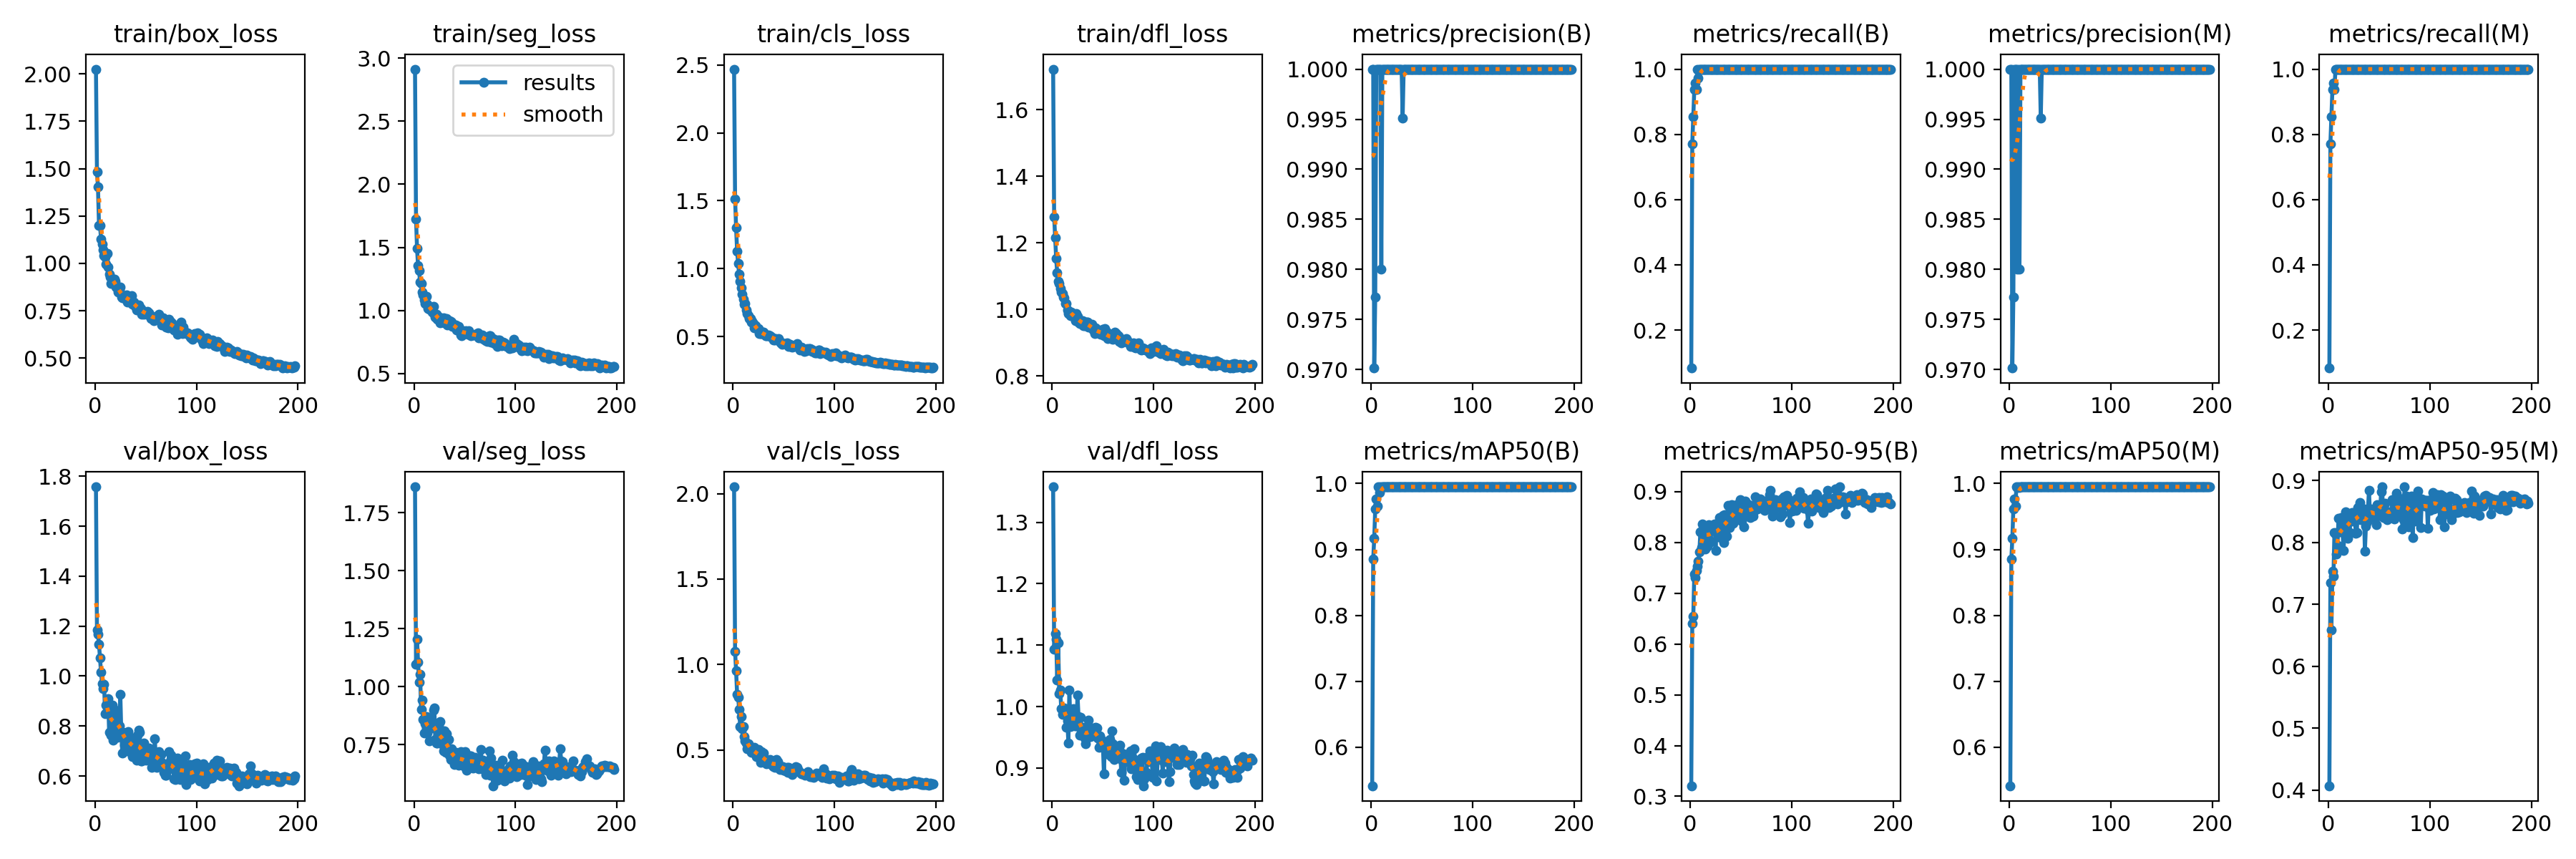

Values plotted in this chart, from the file beside it:
epoch, train/box_loss, train/seg_loss, train/cls_loss, train/dfl_loss, metrics/precision(B), metrics/recall(B), metrics/mAP50(B), metrics/mAP50-95(B), metrics/precision(M), metrics/recall(M), metrics/mAP50(M), metrics/mAP50-95(M), val/box_loss, val/seg_loss, val/cls_loss, val/dfl_loss, lr/pg0, lr/pg1, lr/pg2
1, 2.025, 2.914, 2.47, 1.722, 1, 0.08333, 0.5417, 0.3208, 1, 0.08333, 0.5417, 0.4073, 1.758, 1.861, 2.04, 1.358, 0.0005503, 0.0005503, 0.0005503
2, 1.484, 1.726, 1.514, 1.279, 1, 0.7708, 0.8853, 0.6403, 1, 0.7708, 0.8853, 0.7348, 1.183, 1.097, 1.075, 1.094, 0.001106, 0.001106, 0.001106
3, 1.402, 1.49, 1.301, 1.216, 0.9701, 0.8542, 0.9167, 0.6548, 0.9701, 0.8542, 0.9167, 0.6588, 1.166, 1.203, 0.9634, 1.119, 0.001661, 0.001661, 0.001661
4, 1.2, 1.353, 1.129, 1.153, 0.9773, 0.9375, 0.9618, 0.7373, 0.9773, 0.9375, 0.9618, 0.7533, 1.127, 1.106, 0.8249, 1.11, 0.001666, 0.001666, 0.001666
5, 1.202, 1.317, 1.04, 1.111, 1, 0.9583, 0.9766, 0.731, 1, 0.9583, 0.9766, 0.7459, 1.073, 1.021, 0.8097, 1.043, 0.001666, 0.001666, 0.001666
6, 1.128, 1.222, 0.9586, 1.085, 1, 0.9375, 0.9662, 0.7454, 1, 0.9375, 0.9662, 0.8163, 1.015, 1.053, 0.7375, 1.104, 0.001665, 0.001665, 0.001665
7, 1.103, 1.212, 0.9056, 1.078, 1, 1, 0.995, 0.7534, 1, 1, 0.995, 0.8133, 0.9695, 0.9033, 0.6371, 1.021, 0.001664, 0.001664, 0.001664
8, 1.07, 1.147, 0.8595, 1.063, 1, 0.9735, 0.986, 0.7637, 0.98, 1, 0.9942, 0.7814, 0.9501, 0.9428, 0.6937, 1.027, 0.001663, 0.001663, 0.001663
9, 1.042, 1.125, 0.813, 1.052, 1, 1, 0.995, 0.7812, 1, 1, 0.995, 0.7956, 0.9675, 0.8584, 0.6225, 0.996, 0.001662, 0.001662, 0.001662
10, 1.033, 1.083, 0.7747, 1.047, 0.98, 1, 0.9942, 0.8212, 0.98, 1, 0.9942, 0.8388, 0.8505, 0.8012, 0.6369, 0.9869, 0.001661, 0.001661, 0.001661
11, 0.9961, 1.056, 0.7375, 1.038, 1, 1, 0.995, 0.79, 1, 1, 0.995, 0.8194, 0.8838, 0.839, 0.5765, 0.9889, 0.001659, 0.001659, 0.001659
12, 1.054, 1.109, 0.7423, 1.035, 1, 1, 0.995, 0.8371, 1, 1, 0.995, 0.8171, 0.8578, 0.8704, 0.5508, 0.9983, 0.001657, 0.001657, 0.001657
13, 0.982, 1.046, 0.6963, 1.019, 1, 1, 0.995, 0.8334, 1, 1, 0.995, 0.8409, 0.9083, 0.8017, 0.5401, 0.9954, 0.001655, 0.001655, 0.001655
14, 0.9417, 1.017, 0.6684, 1.019, 1, 1, 0.995, 0.8304, 1, 1, 0.995, 0.8174, 0.7744, 0.8165, 0.5083, 0.9659, 0.001652, 0.001652, 0.001652
15, 0.9295, 1.011, 0.6545, 0.9984, 1, 1, 0.995, 0.7866, 1, 1, 0.995, 0.7877, 0.8467, 0.7655, 0.5375, 0.9771, 0.00165, 0.00165, 0.00165
16, 0.8926, 1.017, 0.6312, 0.9878, 1, 1, 0.995, 0.8306, 1, 1, 0.995, 0.835, 0.7631, 0.8607, 0.5224, 0.9412, 0.001647, 0.001647, 0.001647
17, 0.9083, 1.002, 0.6305, 0.995, 1, 1, 0.995, 0.7932, 1, 1, 0.995, 0.85, 0.8825, 0.823, 0.5083, 1.027, 0.001644, 0.001644, 0.001644
18, 0.9012, 0.9858, 0.6075, 0.9819, 1, 1, 0.995, 0.835, 1, 1, 0.995, 0.8209, 0.7447, 0.8252, 0.4876, 0.9678, 0.001641, 0.001641, 0.001641
19, 0.9177, 1.033, 0.6086, 0.9928, 1, 1, 0.995, 0.8045, 1, 1, 0.995, 0.8066, 0.8484, 0.8985, 0.4897, 0.9757, 0.001638, 0.001638, 0.001638
20, 0.9044, 0.9683, 0.5962, 0.9841, 1, 1, 0.995, 0.801, 1, 1, 0.995, 0.8403, 0.8629, 0.907, 0.5046, 0.9812, 0.001634, 0.001634, 0.001634
21, 0.8765, 0.9464, 0.5647, 0.9815, 1, 1, 0.995, 0.8257, 1, 1, 0.995, 0.8159, 0.8312, 0.7715, 0.5158, 0.9963, 0.001631, 0.001631, 0.001631
22, 0.8729, 0.97, 0.5793, 0.9787, 1, 1, 0.995, 0.8262, 1, 1, 0.995, 0.8453, 0.7538, 0.7572, 0.4736, 0.9689, 0.001627, 0.001627, 0.001627
23, 0.8492, 0.9292, 0.5633, 0.9662, 1, 1, 0.995, 0.834, 1, 1, 0.995, 0.8489, 0.7672, 0.7577, 0.4618, 0.9704, 0.001623, 0.001623, 0.001623
24, 0.8566, 0.9266, 0.5531, 0.9885, 1, 1, 0.995, 0.8371, 1, 1, 0.995, 0.8351, 0.8012, 0.8303, 0.4788, 0.9688, 0.001618, 0.001618, 0.001618
25, 0.8741, 0.9461, 0.5576, 0.9791, 1, 1, 0.995, 0.7844, 1, 1, 0.995, 0.8434, 0.9261, 0.7615, 0.5032, 1.018, 0.001614, 0.001614, 0.001614
26, 0.8207, 0.9033, 0.5237, 0.9626, 1, 1, 0.995, 0.8294, 1, 1, 0.995, 0.8433, 0.7672, 0.8509, 0.461, 0.9843, 0.001609, 0.001609, 0.001609
27, 0.8181, 0.9173, 0.5204, 0.9583, 1, 1, 0.995, 0.8236, 1, 1, 0.995, 0.8151, 0.6919, 0.7548, 0.4286, 0.9539, 0.001604, 0.001604, 0.001604
28, 0.8179, 0.9042, 0.5193, 0.9596, 1, 1, 0.995, 0.8108, 1, 1, 0.995, 0.8155, 0.7758, 0.7989, 0.4887, 0.983, 0.001599, 0.001599, 0.001599
29, 0.823, 0.9426, 0.5293, 0.9625, 1, 1, 0.995, 0.8489, 1, 1, 0.995, 0.857, 0.7236, 0.7216, 0.4642, 0.9612, 0.001594, 0.001594, 0.001594
30, 0.8297, 0.9008, 0.5292, 0.967, 1, 1, 0.995, 0.8094, 1, 1, 0.995, 0.8544, 0.7735, 0.8086, 0.4804, 0.9665, 0.001589, 0.001589, 0.001589
31, 0.8322, 0.902, 0.5148, 0.9522, 0.9951, 1, 0.995, 0.8413, 0.9951, 1, 0.995, 0.8645, 0.7257, 0.7183, 0.4297, 0.9529, 0.001583, 0.001583, 0.001583
32, 0.7962, 0.9355, 0.5034, 0.952, 1, 1, 0.995, 0.8527, 1, 1, 0.995, 0.8367, 0.749, 0.7986, 0.4299, 0.9489, 0.001577, 0.001577, 0.001577
33, 0.814, 0.882, 0.505, 0.9609, 1, 1, 0.995, 0.8003, 1, 1, 0.995, 0.8501, 0.7782, 0.731, 0.4199, 0.939, 0.001571, 0.001571, 0.001571
34, 0.8037, 0.8869, 0.5042, 0.9616, 1, 1, 0.995, 0.8553, 1, 1, 0.995, 0.8374, 0.6983, 0.7714, 0.4331, 0.9493, 0.001565, 0.001565, 0.001565
35, 0.8019, 0.9171, 0.5107, 0.9621, 1, 1, 0.995, 0.834, 1, 1, 0.995, 0.8539, 0.7537, 0.7057, 0.4347, 0.9644, 0.001559, 0.001559, 0.001559
36, 0.8283, 0.9131, 0.5063, 0.9473, 1, 1, 0.995, 0.8122, 1, 1, 0.995, 0.7865, 0.7307, 0.6864, 0.4437, 0.9783, 0.001552, 0.001552, 0.001552
37, 0.7848, 0.908, 0.4988, 0.9483, 1, 1, 0.995, 0.8735, 1, 1, 0.995, 0.8266, 0.6786, 0.7309, 0.4222, 0.9597, 0.001545, 0.001545, 0.001545
38, 0.7945, 0.8711, 0.4967, 0.9493, 1, 1, 0.995, 0.8536, 1, 1, 0.995, 0.8329, 0.7245, 0.7214, 0.4125, 0.9512, 0.001538, 0.001538, 0.001538
39, 0.785, 0.8713, 0.4891, 0.9564, 1, 1, 0.995, 0.8294, 1, 1, 0.995, 0.8522, 0.7491, 0.7032, 0.4071, 0.9654, 0.001532, 0.001532, 0.001532
40, 0.774, 0.8778, 0.4741, 0.9413, 1, 1, 0.995, 0.8451, 1, 1, 0.995, 0.884, 0.6783, 0.6641, 0.4036, 0.9558, 0.001524, 0.001524, 0.001524
41, 0.7538, 0.8863, 0.4755, 0.9372, 1, 1, 0.995, 0.8749, 1, 1, 0.995, 0.8447, 0.6621, 0.7158, 0.3973, 0.9554, 0.001517, 0.001517, 0.001517
42, 0.7603, 0.8414, 0.4823, 0.9275, 1, 1, 0.995, 0.8373, 1, 1, 0.995, 0.854, 0.763, 0.6777, 0.4406, 0.9548, 0.001509, 0.001509, 0.001509
43, 0.7799, 0.8675, 0.4812, 0.9443, 1, 1, 0.995, 0.8525, 1, 1, 0.995, 0.8523, 0.7843, 0.695, 0.4419, 0.9668, 0.001502, 0.001502, 0.001502
44, 0.7683, 0.8711, 0.481, 0.9367, 1, 1, 0.995, 0.859, 1, 1, 0.995, 0.8461, 0.7758, 0.6611, 0.43, 0.9656, 0.001494, 0.001494, 0.001494
45, 0.76, 0.8429, 0.482, 0.9382, 1, 1, 0.995, 0.8688, 1, 1, 0.995, 0.8389, 0.6616, 0.7012, 0.4145, 0.9492, 0.001486, 0.001486, 0.001486
46, 0.7307, 0.806, 0.4629, 0.9319, 1, 1, 0.995, 0.8738, 1, 1, 0.995, 0.839, 0.6604, 0.7207, 0.3845, 0.9342, 0.001478, 0.001478, 0.001478
47, 0.7472, 0.8013, 0.4527, 0.9285, 1, 1, 0.995, 0.8671, 1, 1, 0.995, 0.8292, 0.6929, 0.6638, 0.3909, 0.9527, 0.001469, 0.001469, 0.001469
48, 0.7322, 0.839, 0.4446, 0.9261, 1, 1, 0.995, 0.8546, 1, 1, 0.995, 0.8617, 0.7318, 0.7012, 0.3962, 0.9482, 0.001461, 0.001461, 0.001461
49, 0.741, 0.819, 0.4496, 0.9262, 1, 1, 0.995, 0.8844, 1, 1, 0.995, 0.86, 0.6705, 0.658, 0.4026, 0.9439, 0.001452, 0.001452, 0.001452
50, 0.7367, 0.8151, 0.4473, 0.9401, 1, 1, 0.995, 0.871, 1, 1, 0.995, 0.8435, 0.663, 0.719, 0.3827, 0.9395, 0.001443, 0.001443, 0.001443
51, 0.7313, 0.8387, 0.4465, 0.922, 1, 1, 0.995, 0.8414, 1, 1, 0.995, 0.8496, 0.6895, 0.6927, 0.3927, 0.8909, 0.001434, 0.001434, 0.001434
52, 0.7478, 0.8316, 0.45, 0.9427, 1, 1, 0.995, 0.865, 1, 1, 0.995, 0.8821, 0.6738, 0.6394, 0.3767, 0.9426, 0.001425, 0.001425, 0.001425
53, 0.7395, 0.8107, 0.4541, 0.922, 1, 1, 0.995, 0.8305, 1, 1, 0.995, 0.8895, 0.7116, 0.6671, 0.3962, 0.9408, 0.001416, 0.001416, 0.001416
54, 0.7312, 0.8395, 0.4422, 0.9317, 1, 1, 0.995, 0.8809, 1, 1, 0.995, 0.8403, 0.6685, 0.653, 0.3687, 0.9237, 0.001407, 0.001407, 0.001407
55, 0.7098, 0.8095, 0.4281, 0.9128, 1, 1, 0.995, 0.8598, 1, 1, 0.995, 0.8468, 0.7061, 0.7018, 0.3961, 0.9308, 0.001397, 0.001397, 0.001397
56, 0.7148, 0.8001, 0.4422, 0.914, 1, 1, 0.995, 0.8763, 1, 1, 0.995, 0.8637, 0.6351, 0.7024, 0.3702, 0.9224, 0.001388, 0.001388, 0.001388
57, 0.7081, 0.8091, 0.4239, 0.914, 1, 1, 0.995, 0.8559, 1, 1, 0.995, 0.8504, 0.696, 0.6945, 0.3708, 0.9461, 0.001378, 0.001378, 0.001378
58, 0.6988, 0.8018, 0.4196, 0.9123, 1, 1, 0.995, 0.8732, 1, 1, 0.995, 0.8363, 0.6596, 0.6492, 0.3565, 0.919, 0.001368, 0.001368, 0.001368
59, 0.7115, 0.805, 0.4265, 0.9236, 1, 1, 0.995, 0.8496, 1, 1, 0.995, 0.8455, 0.7506, 0.664, 0.3851, 0.9603, 0.001358, 0.001358, 0.001358
60, 0.7202, 0.8089, 0.4316, 0.9104, 1, 1, 0.995, 0.8726, 1, 1, 0.995, 0.8464, 0.6599, 0.6967, 0.3714, 0.9389, 0.001348, 0.001348, 0.001348
... 137 more rows
